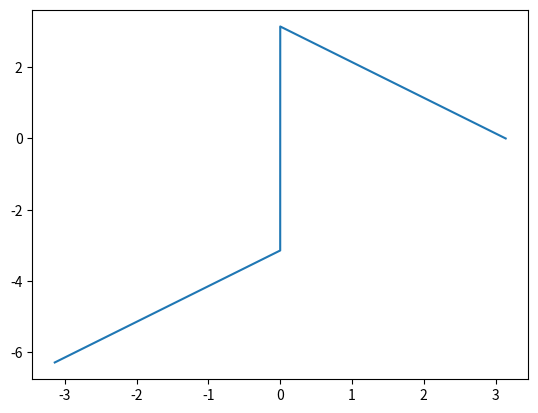
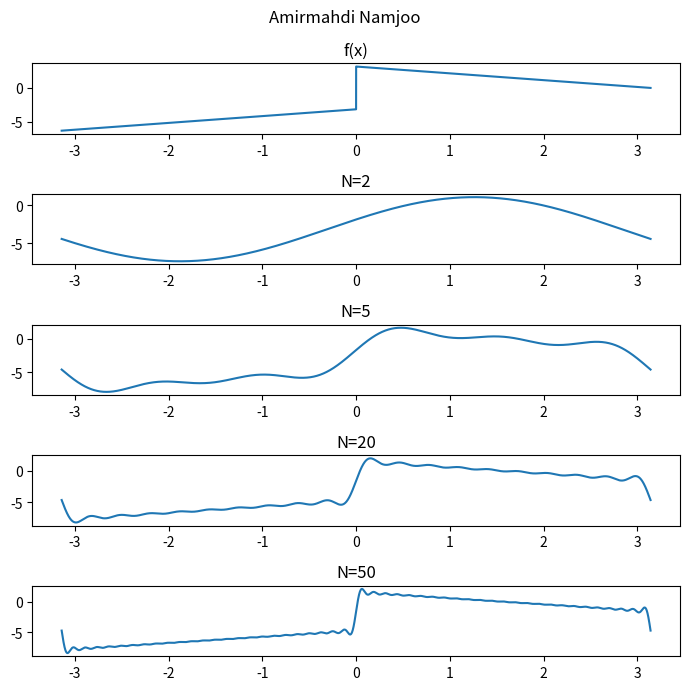

The matplotlib source for these figures, in order:
import numpy as np
import matplotlib.pyplot as plt
from math import *

def f(x):
    if 0 <= x <= pi:
        return pi - x
    elif - pi <= x < 0:
        return x - pi


def an (n):
    return - (2*(pi *n * sin(pi * n) + cos(pi * n) -1))/(pi * n*n)

def bn(n):
    return (2 - 2 * cos(pi * n))/n

a0 = - pi
def make_trig_sum(an , bn , a0 , N):
    def func(x):
        retval = a0
        for i in range(1,N+1 , 1):
            retval += an(i) * cos(i * x) + bn(i) * sin(i * x)
        return retval
    return func

x= np.linspace(-pi , pi , 10000)

f2 = make_trig_sum(an , bn , a0 , 2)
f5 = make_trig_sum(an , bn , a0 , 5)
f20 = make_trig_sum(an , bn , a0 , 20)
f50 = make_trig_sum(an , bn , a0 , 50)



plt.plot(x,np.array(list(map(f, x))))

fig, axs = plt.subplots(5 , figsize=(7,7))
fig.suptitle('Amirmahdi Namjoo')
axs[0].set_title("f(x)")
axs[1].set_title("N=2")
axs[2].set_title("N=5")
axs[3].set_title("N=20")
axs[4].set_title("N=50")
axs[0].plot(x, np.array(list(map(f, x))))
axs[1].plot(x, np.array(list(map(f2, x))))
axs[2].plot(x, np.array(list(map(f5, x))))
axs[3].plot(x, np.array(list(map(f20, x))))
axs[4].plot(x, np.array(list(map(f50, x))))

fig.tight_layout()

plt.show()